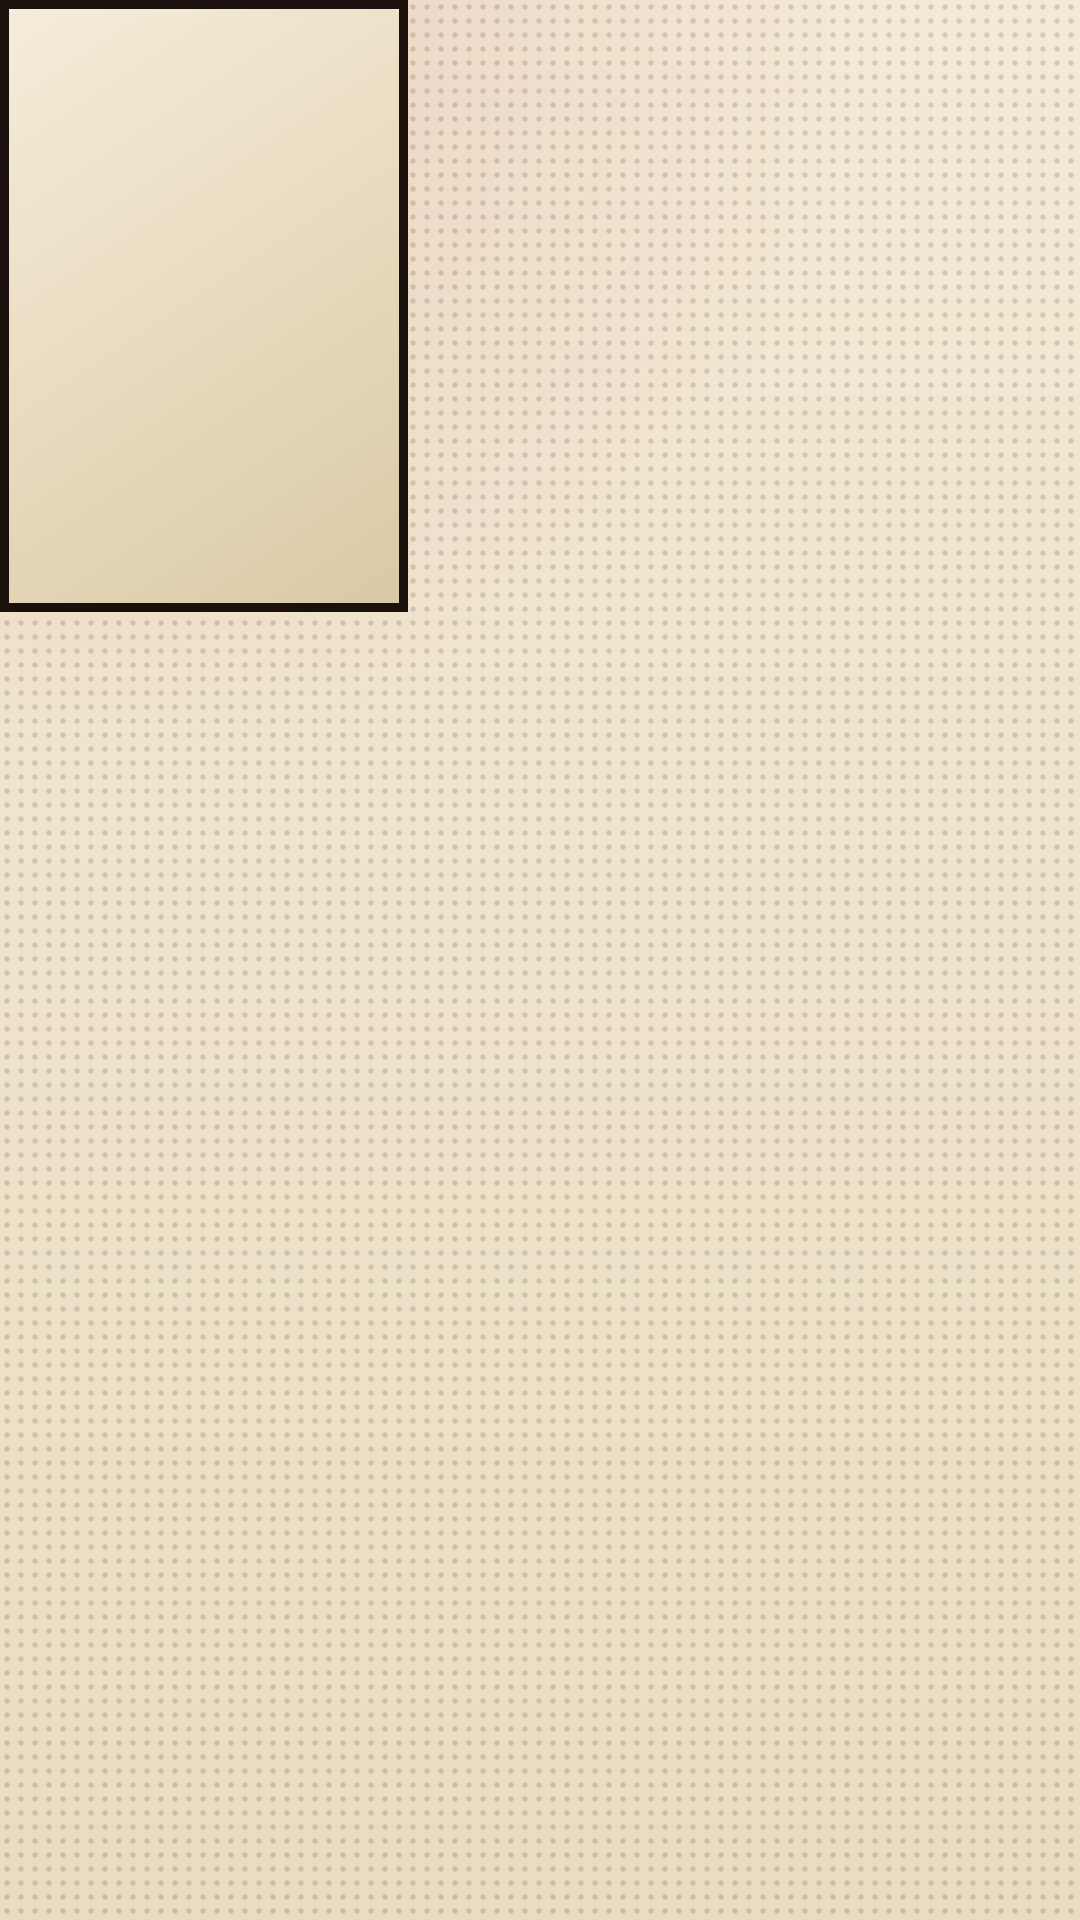

Reconstruct the res/layout file that produces this screen, plus the resources it refers to.
<!-- AndroidManifest.xml: application theme Theme.Fetch -->
<!-- res/layout/card_poster.xml -->
<?xml version="1.0" encoding="utf-8"?>
<LinearLayout xmlns:android="http://schemas.android.com/apk/res/android"
    android:layout_width="136dp"
    android:layout_height="wrap_content"
    android:layout_marginEnd="18dp"
    android:clickable="true"
    android:focusable="true"
    android:orientation="vertical">

    <FrameLayout
        android:id="@+id/posterFrame"
        android:layout_width="136dp"
        android:layout_height="204dp"
        android:background="@drawable/poster_placeholder"
        android:duplicateParentState="true"
        android:foreground="@drawable/focus_ring"
        android:stateListAnimator="@animator/poster_tilt">

        <TextView
            android:id="@+id/initials"
            style="@style/Text"
            android:layout_gravity="center"
            android:textFontWeight="300"
            android:textColor="@color/text_faint"
            android:textSize="44sp" />

        <ImageView
            android:id="@+id/poster"
            android:layout_width="match_parent"
            android:layout_height="match_parent"
            android:contentDescription="@null"
            android:scaleType="centerCrop" />

        <TextView
            android:id="@+id/badge"
            style="@style/Text"
            android:layout_height="22dp"
            android:layout_gravity="bottom|start"
            android:layout_margin="8dp"
            android:background="@drawable/badge_library"
            android:drawableStart="@drawable/ic_check"
            android:drawablePadding="3dp"
            android:fontFamily="@font/anton"
            android:textFontWeight="400"
            android:gravity="center"
            android:paddingStart="7dp"
            android:paddingEnd="9dp"
            android:rotation="-6"
            android:text="@string/badge_in_library"
            android:textAllCaps="true"
            android:textColor="@color/on_focus"
            android:textSize="12sp"
            android:visibility="gone" />
    </FrameLayout>

    <TextView
        android:id="@+id/cardTitle"
        style="@style/Text.CardTitle"
        android:layout_marginTop="10dp" />

    <TextView
        android:id="@+id/cardLine"
        style="@style/Text.CardLine"
        android:layout_marginTop="2dp" />
</LinearLayout>
<!-- resources referenced by this layout -->
<resources>
  <color name="on_focus">#FFF6EEDB</color>
  <color name="text_faint">#FF5F4A36</color>
  <!-- drawable badge_library (drawable) -->
  <?xml version="1.0" encoding="utf-8"?>
  <layer-list xmlns:android="http://schemas.android.com/apk/res/android">
      <item android:left="2dp" android:top="2dp">
          <shape android:shape="rectangle">
              <solid android:color="@color/text" />
          </shape>
      </item>
      <item android:right="2dp" android:bottom="2dp">
          <shape android:shape="rectangle">
              <solid android:color="@color/focus" />
          </shape>
      </item>
  </layer-list>
  <!-- drawable ic_check (drawable) -->
  <vector xmlns:android="http://schemas.android.com/apk/res/android"
      android:width="14dp" android:height="14dp" android:viewportWidth="24" android:viewportHeight="24">
      <path android:pathData="M5,12.5l4.5,4.5L19,7.5" android:strokeColor="@color/on_focus" android:strokeWidth="3.2"
          android:strokeLineCap="round" android:strokeLineJoin="round" />
  </vector>
  <!-- drawable poster_placeholder (drawable) -->
  <?xml version="1.0" encoding="utf-8"?>
  <shape xmlns:android="http://schemas.android.com/apk/res/android" android:shape="rectangle">
      <gradient android:angle="315" android:startColor="@color/surface_raised" android:endColor="@color/surface" />
  </shape>
  <string name="badge_in_library">In library</string>
  <style name="Text">
          <item name="android:layout_width">wrap_content</item>
          <item name="android:layout_height">wrap_content</item>
          <item name="android:fontFamily">@font/outfit_family</item>
          <item name="android:textFontWeight">400</item>
          <item name="android:textColor">@color/text</item>
          <item name="android:textSize">15sp</item>
      </style>
  <style name="Text.CardLine">
          <item name="android:layout_width">match_parent</item>
          <item name="android:fontFamily">@font/courier_prime</item>
          <item name="android:textColor">@color/text_faint</item>
          <item name="android:textSize">12sp</item>
          <item name="android:singleLine">true</item>
          <item name="android:ellipsize">end</item>
      </style>
  <style name="Text.CardTitle">
          <item name="android:fontFamily">@font/anton</item>
          <item name="android:textFontWeight">400</item>
          <item name="android:layout_width">match_parent</item>
          <item name="android:textSize">15sp</item>
          <item name="android:letterSpacing">0.03</item>
          <item name="android:textAllCaps">true</item>
          <item name="android:singleLine">true</item>
          <item name="android:ellipsize">end</item>
      </style>
  <style name="Theme.Fetch" parent="android:Theme.Material.Light.NoActionBar.Fullscreen">
          <item name="android:windowBackground">@drawable/screen_bg</item>
          <item name="android:colorBackground">@color/screen</item>
          <item name="android:colorAccent">@color/focus</item>
          <item name="android:textColorHighlight">#59C1121F</item>
          <item name="android:windowActivityTransitions">true</item>
      </style>
  <color name="text">#FF1A110C</color>
  <color name="focus">#FFC1121F</color>
  <color name="surface_raised">#FFF6EEDB</color>
  <color name="surface">#FFD9C8A4</color>
  <color name="screen">#FFE9DCC0</color>
  <color name="screen_top">#FFF3EAD6</color>
  <color name="glow">#1FC1121F</color>
</resources>
